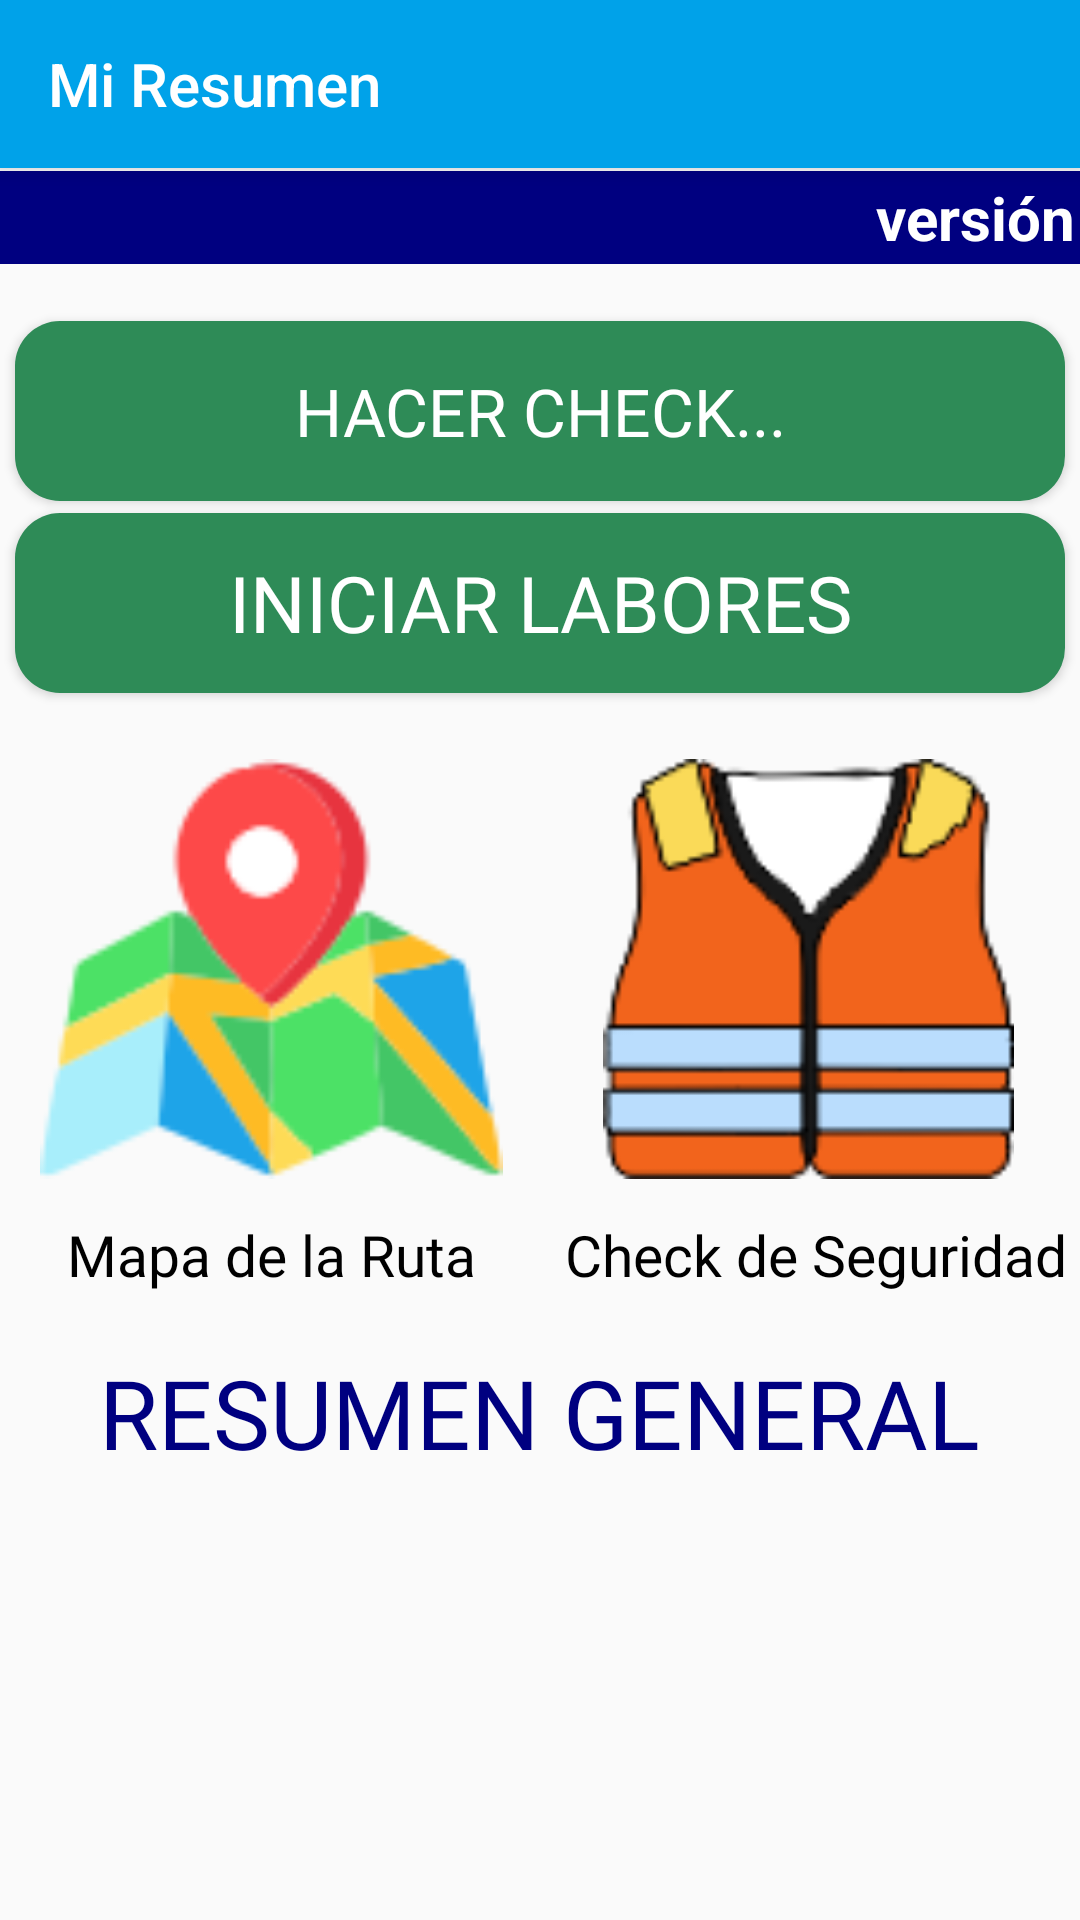

The Android layout XML behind this screen, and the referenced resources:
<!-- AndroidManifest.xml: application theme Theme.AppCompat.Light.NoActionBar -->
<!-- res/layout/main_tabs.xml -->
<androidx.constraintlayout.widget.ConstraintLayout
    xmlns:android="http://schemas.android.com/apk/res/android"
    xmlns:app="http://schemas.android.com/apk/res-auto"
    xmlns:tools="http://schemas.android.com/tools"
    android:layout_width="match_parent"
    android:layout_height="match_parent"
    android:orientation="vertical"
    tools:context="enruta.soges_engie.Main">

    <androidx.appcompat.widget.Toolbar
        android:id="@+id/main"
        android:layout_width="match_parent"
        android:layout_height="?attr/actionBarSize"
        android:background="@color/EngieBoton"
        android:elevation="4dp"
        android:gravity="center"
        app:title="Mi Resumen"
        app:titleTextColor="@color/white"
        android:theme="@style/ThemeOverlay.AppCompat.ActionBar"
        app:popupTheme="@style/ThemeOverlay.AppCompat.Light"/>

    <LinearLayout
        android:id="@+id/botones1"
        android:layout_width="match_parent"
        android:layout_height="wrap_content"
        android:layout_alignParentBottom="true"
        android:layout_marginTop="30dp"
        android:orientation="vertical"
        android:gravity="center"
        app:layout_constraintBottom_toBottomOf="parent">

        <TextView
            android:id="@+id/tv_version"
            app:layout_constraintTop_toTopOf="parent"
            android:layout_width="match_parent"
            android:layout_height="wrap_content"
            android:layout_marginTop="57dp"
            android:background="@color/navy"
            android:gravity="right"
            android:textSize="20sp"
            android:text="@string/version"
            style="@style/Estilo_Titulo_Version" />

        <TextView
            android:id="@+id/tv_espacio_sin_texto"
            android:layout_width="wrap_content"
            android:layout_height="wrap_content"
            android:layout_below="@+id/et_usuario"
            android:layout_alignParentLeft="true"
            android:layout_marginTop="16dp"
            android:text=""
            android:textSize="0sp"
            android:textAppearance="?android:attr/textAppearanceMedium"
            android:visibility="visible" />

        <Button
            android:id="@+id/btnOperacion"
            style="@style/AppTheme.RoundedCornerMaterialButton.BigGreen"
            android:layout_width="350dp"
            android:layout_height="60dp"
            android:fontFamily="@font/lato_black"
            android:textSize="22sp"
            android:layout_alignParentLeft="true"
            android:layout_alignParentRight="true"
            android:layout_alignParentBottom="true"
            android:text="Hacer Check..." />

        <Button
            android:id="@+id/b_lecturas"
            style="@style/AppTheme.RoundedCornerMaterialButton.BigGreen"
            android:layout_width="350dp"
            android:layout_height="60dp"
            android:fontFamily="@font/lato_black"
            android:textSize="26sp"
            android:layout_alignParentLeft="true"
            android:layout_alignParentRight="true"
            android:layout_alignParentBottom="true"
            android:text="INICIAR LABORES" />

        <LinearLayout
            android:layout_width="match_parent"
            android:layout_height="160dp"
            android:layout_marginTop="20dp"
            android:layout_marginHorizontal="1dp"
            android:weightSum="2"
            android:gravity="end"
            android:orientation="horizontal">

            <ImageView
                android:id="@+id/iv_mapa_de_la_ruta"
                android:layout_width="140dp"
                android:layout_height="140dp"
                android:layout_weight="1"
                android:src="@drawable/mapa_de_la_ruta" />

            <ImageView
                android:id="@+id/iv_check_de_seguridad"
                android:layout_width="140dp"
                android:layout_height="140dp"
                android:layout_weight="1"
                android:src="@drawable/check_de_seguridad" />

        </LinearLayout>

        <LinearLayout
            android:layout_width="match_parent"
            android:layout_height="30dp"
            android:layout_marginTop="-10dp"
            android:layout_marginHorizontal="1dp"
            android:weightSum="2"
            android:gravity="end"
            android:orientation="horizontal">

            <TextView
                android:layout_width="0dp"
                android:layout_height="match_parent"
                android:layout_margin="1dp"
                android:layout_weight="1"
                android:gravity="center"
                android:text="Mapa de la Ruta"
                android:textColor="@color/black"
                android:textSize="19sp"
                app:fontFamily="@font/lato_bold2" />

            <TextView
                android:id="@+id/tv_sap_medidor"
                android:layout_width="0dp"
                android:layout_height="match_parent"
                android:layout_margin="1dp"
                android:layout_weight="1"
                android:paddingLeft="5dp"
                android:gravity="center"
                android:text="Check de Seguridad"
                android:textColor="@color/black"
                android:textSize="19sp"
                app:fontFamily="@font/lato_bold2" />

        </LinearLayout>

        <TextView
            android:id="@+id/tv_resumen_general"
            android:layout_width="wrap_content"
            android:layout_height="wrap_content"
            android:layout_below="@+id/et_usuario"
            android:layout_alignParentLeft="true"
            android:layout_marginTop="16dp"
            android:text="RESUMEN GENERAL"
            android:textSize="32sp"
            android:textColor="@color/navy"
            android:textAppearance="?android:attr/textAppearanceMedium"
            android:visibility="visible"
            app:fontFamily="@font/lato_bold2"/>

        <androidx.viewpager.widget.ViewPager
            android:id="@+id/pager"
            android:layout_width="match_parent"
            android:layout_height="match_parent"

            android:layout_alignParentLeft="true"
            app:layout_constraintBottom_toTopOf="@+id/botones"
            app:layout_constraintTop_toBottomOf="@+id/tv_version">

        </androidx.viewpager.widget.ViewPager>

        <LinearLayout
            android:id="@+id/botones"
            android:layout_width="match_parent"
            android:layout_height="wrap_content"
            android:layout_alignParentBottom="true"
            android:orientation="vertical"
            app:layout_constraintBottom_toBottomOf="parent">

            <LinearLayout
                android:layout_width="match_parent"
                android:layout_height="wrap_content"
                android:orientation="vertical">


            </LinearLayout>
        </LinearLayout>
    </LinearLayout>
</androidx.constraintlayout.widget.ConstraintLayout>
<!-- resources referenced by this layout -->
<resources>
  <color name="EngieBoton">#00A2E9</color>
  <color name="black">#000000</color>
  <color name="navy">#000080</color>
  <color name="white">#FFFFFF</color>
  <!-- drawable check_de_seguridad: png bitmap (drawable, 8994 bytes) -->
  <!-- drawable mapa_de_la_ruta: png bitmap (drawable, 9972 bytes) -->
  <string name="version"> versión</string>
  <style name="AppTheme.RoundedCornerMaterialButton.BigGreen" parent="Widget.AppCompat.Button.Colored">
          <item name="android:background">@drawable/rounded_shape_big_green</item>
          <item name="android:layout_margin">2dp</item>
          <item name="android:textColor">#FFFFFF</item>
      </style>
  <style name="Estilo_Titulo_Version" parent="android:Theme.Light">
          <item name="android:textSize">14sp</item>
          <item name="android:drawablePadding">8dp</item>
          <item name="android:padding">2dp</item>
          <item name="android:background">@color/CianEngie100</item>
          <item name="android:textColor">@color/White</item>
          <item name="android:textStyle">bold</item>
          <item name="android:gravity">right</item>
      </style>
  <!-- drawable rounded_shape_big_green (drawable-xhdpi) -->
  <shape
      xmlns:android="http://schemas.android.com/apk/res/android"
      android:shape="rectangle"   >
  
      <solid
          android:color="@color/SeaGreen" >
      </solid>
  
      <corners
          android:radius="15dp"   >
      </corners>
  
  </shape>
  <color name="CianEngie100">#00AAEF</color>
  <color name="White">#FFFFFF</color>
  <color name="SeaGreen">#2E8B57</color>
</resources>
